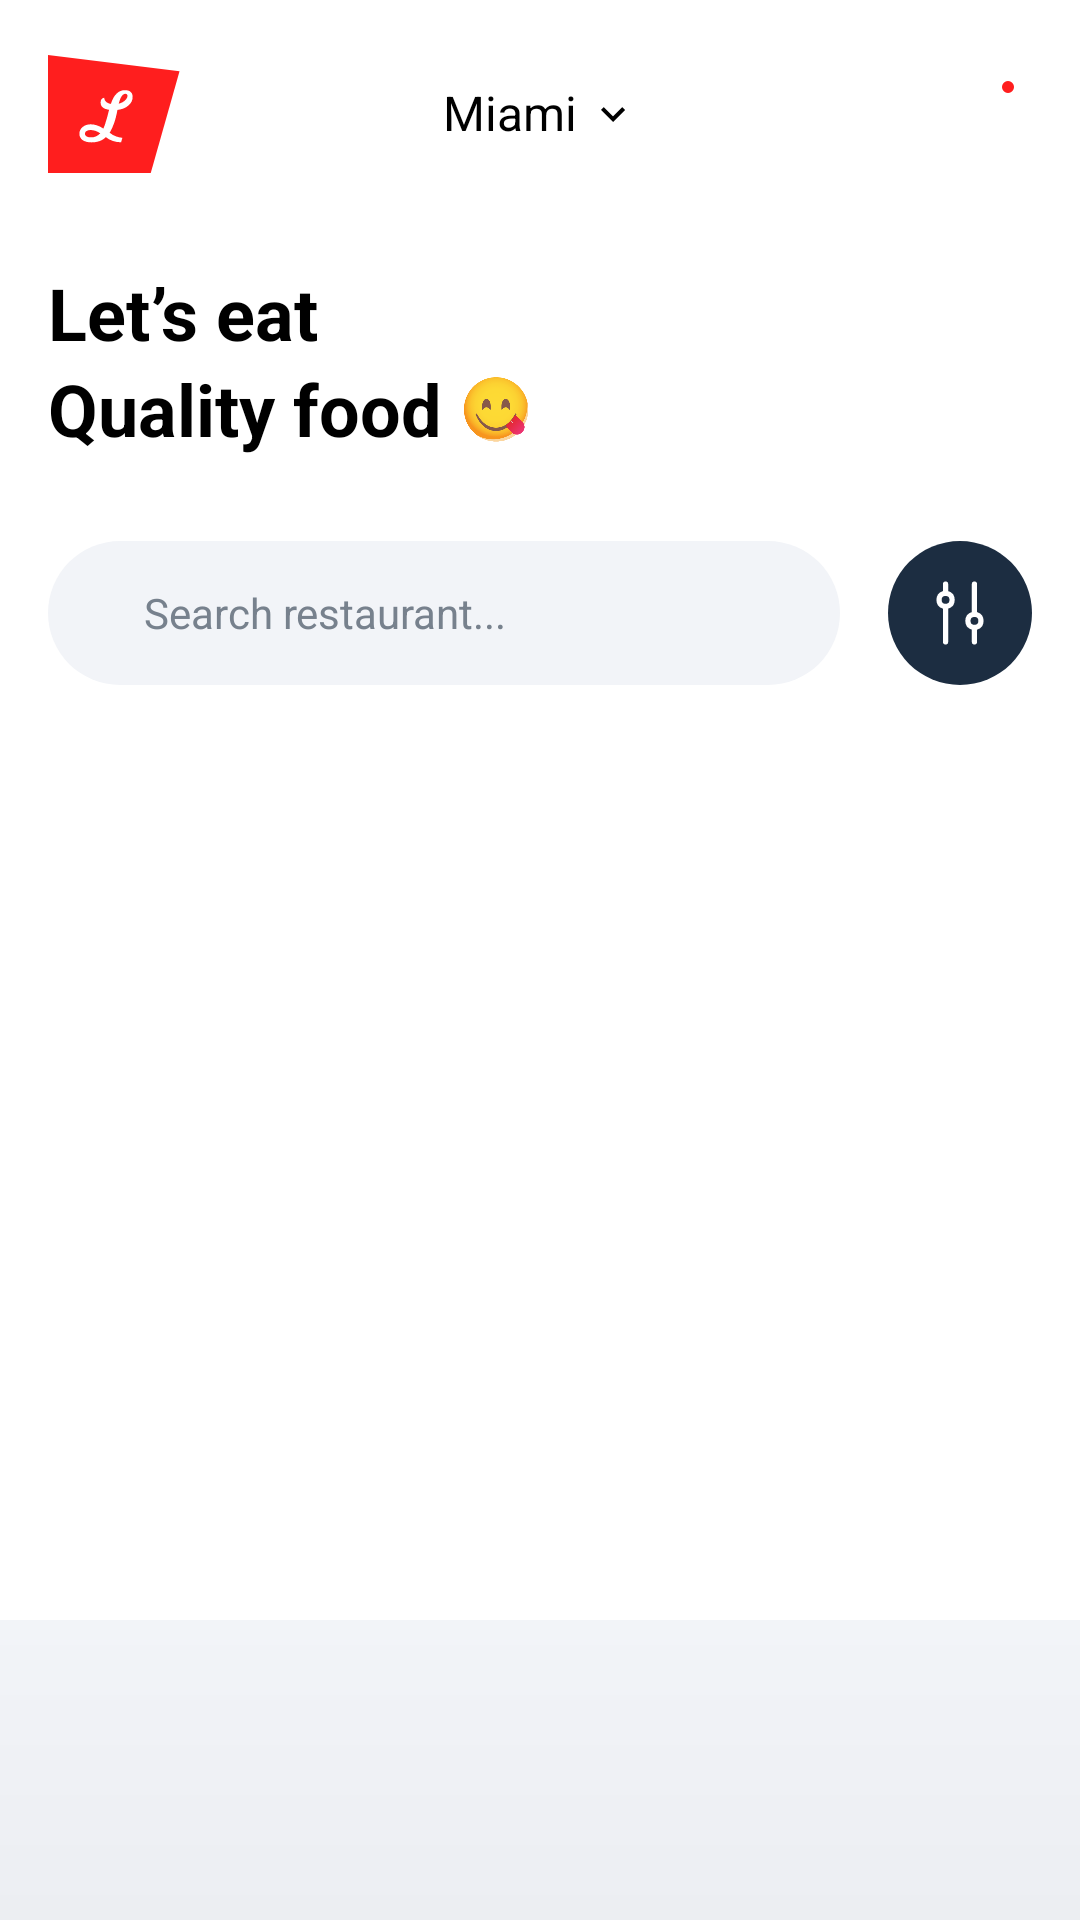

This screen was rendered from an Android layout file. Write that file and the resources it references.
<!-- AndroidManifest.xml: application theme Theme.Food -->
<!-- res/layout/fragment_home.xml -->
<?xml version="1.0" encoding="utf-8"?>
<layout xmlns:android="http://schemas.android.com/apk/res/android"
    xmlns:app="http://schemas.android.com/apk/res-auto">
    <data>
        <variable
            name="viewmodel"
            type="com.test.food.ui.fragments.home.HomeViewModel" />
    </data>
    <androidx.constraintlayout.widget.ConstraintLayout
        android:background="@color/white"
        android:layout_width="match_parent"
        android:layout_height="match_parent">
        <View
            app:layout_constraintStart_toStartOf="parent"
            app:layout_constraintEnd_toEndOf="parent"
            app:layout_constraintBottom_toBottomOf="parent"
            android:background="@drawable/bg_gradient_home"
            android:layout_width="0dp"
            android:layout_height="100dp"/>
        <androidx.core.widget.NestedScrollView
            android:background="@android:color/transparent"
            app:layout_constraintStart_toStartOf="parent"
            app:layout_constraintEnd_toEndOf="parent"
            app:layout_constraintTop_toTopOf="parent"
            app:layout_constraintBottom_toBottomOf="parent"
            android:overScrollMode="never"
            android:layout_width="0dp"
            android:layout_height="0dp">
            <LinearLayout
                android:id="@+id/ll_container"
                android:orientation="vertical"
                android:layout_width="match_parent"
                android:layout_height="wrap_content">
                <androidx.constraintlayout.widget.ConstraintLayout
                    android:layout_marginBottom="12dp"
                    android:layout_width="match_parent"
                    android:layout_height="wrap_content">
                    <ImageView
                        android:id="@+id/iv_logo"
                        android:src="@drawable/ic_logo1"
                        app:layout_constraintStart_toStartOf="parent"
                        app:layout_constraintTop_toTopOf="parent"
                        android:layout_margin="16dp"
                        android:layout_width="44dp"
                        android:layout_height="44dp"/>

                    <TextView
                        app:layout_constraintStart_toStartOf="parent"
                        app:layout_constraintEnd_toEndOf="parent"
                        app:layout_constraintTop_toTopOf="@id/iv_logo"
                        app:layout_constraintBottom_toBottomOf="@id/iv_logo"
                        android:text="@string/word_miami"
                        android:textSize="16sp"
                        android:gravity="center"
                        android:includeFontPadding="false"
                        android:textColor="@color/colorText"
                        android:layout_width="wrap_content"
                        android:layout_height="wrap_content"
                        android:drawablePadding="4dp"
                        app:drawableStartCompat="@drawable/ic_outline_location_on_24"
                        app:drawableEndCompat="@drawable/ic_baseline_keyboard_arrow_down_24" />

                    <ImageView
                        android:id="@+id/iv_notification"
                        android:src="@drawable/ic_outline_notifications_24"
                        app:layout_constraintEnd_toEndOf="parent"
                        app:layout_constraintTop_toTopOf="@id/iv_logo"
                        app:layout_constraintBottom_toBottomOf="@id/iv_logo"
                        android:layout_marginEnd="20dp"
                        android:layout_width="26dp"
                        android:layout_height="26dp"/>

                    <View
                        android:id="@+id/v_dot_notification"
                        android:layout_margin="2dp"
                        app:layout_constraintTop_toTopOf="@id/iv_notification"
                        app:layout_constraintEnd_toEndOf="@id/iv_notification"
                        android:background="@drawable/bg_dot_notification"
                        android:layout_width="4dp"
                        android:layout_height="4dp"/>

                    <TextView
                        android:id="@+id/tv_title"
                        android:text="@string/word_let_s_eat_quality_food"
                        android:textSize="24sp"
                        android:textStyle="bold"
                        app:layout_constraintStart_toStartOf="@id/iv_logo"
                        app:layout_constraintTop_toBottomOf="@id/iv_logo"
                        android:layout_marginTop="28dp"
                        android:lineHeight="32dp"
                        android:textColor="@color/colorText"
                        android:layout_width="wrap_content"
                        android:layout_height="wrap_content"/>

                    <ImageView
                        app:layout_constraintStart_toEndOf="@id/tv_title"
                        app:layout_constraintBottom_toBottomOf="@id/tv_title"
                        android:src="@drawable/ic_tongue_emoji"
                        android:layout_marginStart="4dp"
                        android:layout_marginBottom="2dp"
                        android:layout_width="28dp"
                        android:layout_height="28dp"/>

                    <LinearLayout
                        android:id="@+id/ll_search"
                        android:background="@drawable/bg_search"
                        android:layout_marginTop="28dp"
                        android:orientation="horizontal"
                        app:layout_constraintStart_toStartOf="@id/iv_logo"
                        app:layout_constraintTop_toBottomOf="@id/tv_title"
                        app:layout_constraintEnd_toStartOf="@id/iv_options"
                        android:layout_marginEnd="16dp"
                        android:layout_width="0dp"
                        android:layout_height="48dp">

                        <ImageView
                            android:layout_marginStart="16dp"
                            android:src="@drawable/ic_round_search_24"
                            app:tint="@color/colorSecondText"
                            android:layout_gravity="center"
                            android:layout_width="wrap_content"
                            android:layout_height="wrap_content"/>

                        <TextView
                            android:layout_marginStart="16dp"
                            android:layout_gravity="center"
                            android:textColor="@color/colorSecondText"
                            android:textSize="14sp"
                            android:text="@string/word_search_restaurant"
                            android:layout_width="wrap_content"
                            android:layout_height="wrap_content"/>

                    </LinearLayout>

                    <ImageView
                        android:id="@+id/iv_options"
                        android:background="@drawable/bg_button_options"
                        android:src="@drawable/ic_sliders"
                        android:rotation="90"
                        android:rotationX="180"
                        android:padding="10dp"
                        app:layout_constraintTop_toTopOf="@id/ll_search"
                        app:layout_constraintBottom_toBottomOf="@id/ll_search"
                        app:layout_constraintEnd_toEndOf="parent"
                        android:layout_marginEnd="16dp"
                        android:layout_width="48dp"
                        android:layout_height="48dp"/>
                </androidx.constraintlayout.widget.ConstraintLayout>
            </LinearLayout>
        </androidx.core.widget.NestedScrollView>
    </androidx.constraintlayout.widget.ConstraintLayout>
</layout>
<!-- resources referenced by this layout -->
<resources>
  <color name="colorSecondText">#77818d</color>
  <color name="colorText">#000000</color>
  <color name="white">#FFFFFF</color>
  <!-- drawable bg_button_options (drawable) -->
  <?xml version="1.0" encoding="utf-8"?>
  <shape xmlns:android="http://schemas.android.com/apk/res/android"
      android:shape="oval" android:padding="@dimen/dp_10">
  
      <solid android:color="#1c2d41"/>
  </shape>
  <!-- drawable bg_dot_notification (drawable) -->
  <?xml version="1.0" encoding="utf-8"?>
  <shape xmlns:android="http://schemas.android.com/apk/res/android"
      android:shape="oval" android:padding="@dimen/dp_10">
  
      <solid android:color="@color/colorSplashBackground"/>
  </shape>
  <!-- drawable bg_gradient_home (drawable) -->
  <?xml version="1.0" encoding="utf-8"?>
  <shape xmlns:android="http://schemas.android.com/apk/res/android"
      android:shape="rectangle">
      <gradient
          android:angle="90"
          android:endColor="#f2f4f8"
          android:startColor="#eceef2" />
  </shape>
  <!-- drawable bg_search (drawable) -->
  <?xml version="1.0" encoding="utf-8"?>
  <shape xmlns:android="http://schemas.android.com/apk/res/android"
      android:shape="rectangle" android:padding="@dimen/dp_10">
  
      <solid android:color="@color/colorBackgroundSearch"/>
  
      <corners
          android:radius="24dp"/>
  </shape>
  <!-- drawable ic_baseline_keyboard_arrow_down_24 (drawable) -->
  <vector xmlns:android="http://schemas.android.com/apk/res/android"
      android:width="16dp"
      android:height="16dp"
      android:viewportWidth="24"
      android:viewportHeight="24"
      android:tint="@color/black">
    <path
        android:fillColor="@android:color/white"
        android:pathData="M7.41,8.59L12,13.17l4.59,-4.58L18,10l-6,6 -6,-6 1.41,-1.41z"/>
  </vector>
  <!-- drawable ic_logo1: vector/xml drawable (drawable, 2347 chars, omitted) -->
  <!-- drawable ic_sliders (drawable) -->
  <vector xmlns:android="http://schemas.android.com/apk/res/android"
      android:width="32dp"
      android:height="32dp"
      android:viewportWidth="256"
      android:viewportHeight="256"
      android:tint="@color/white">
      <path
          android:fillColor="#FF000000"
          android:pathData="M216,164L194.8,164a28,28 0,0 0,-53.6 0L40,164a8,8 0,0 0,0 16L141.2,180a28,28 0,0 0,53.6 0L216,180a8,8 0,0 0,0 -16ZM168,184a12,12 0,1 1,12 -12A12,12 0,0 1,168 184ZM40,92L77.2,92a28,28 0,0 0,53.6 0L216,92a8,8 0,0 0,0 -16L130.8,76a28,28 0,0 0,-53.6 0L40,76a8,8 0,0 0,0 16ZM104,72A12,12 0,1 1,92 84,12 12,0 0,1 104,72Z" />
  </vector>
  <!-- drawable ic_tongue_emoji: png bitmap (drawable, 36093 bytes) -->
  <string name="word_let_s_eat_quality_food">Let’s eat\nQuality food</string>
  <string name="word_miami">Miami</string>
  <string name="word_search_restaurant">Search restaurant...</string>
  <style name="Theme.Food" parent="Theme.MaterialComponents.DayNight.NoActionBar">
          
          <item name="colorPrimary">@color/colorSplashBackground</item>
          
          <item name="android:statusBarColor">@color/colorSplashBackground</item>
  
      </style>
  <dimen name="dp_10">10dp</dimen>
  <color name="colorSplashBackground">#ff1e1e</color>
  <color name="colorBackgroundSearch">#f2f4f8</color>
  <color name="black">#000000</color>
</resources>
